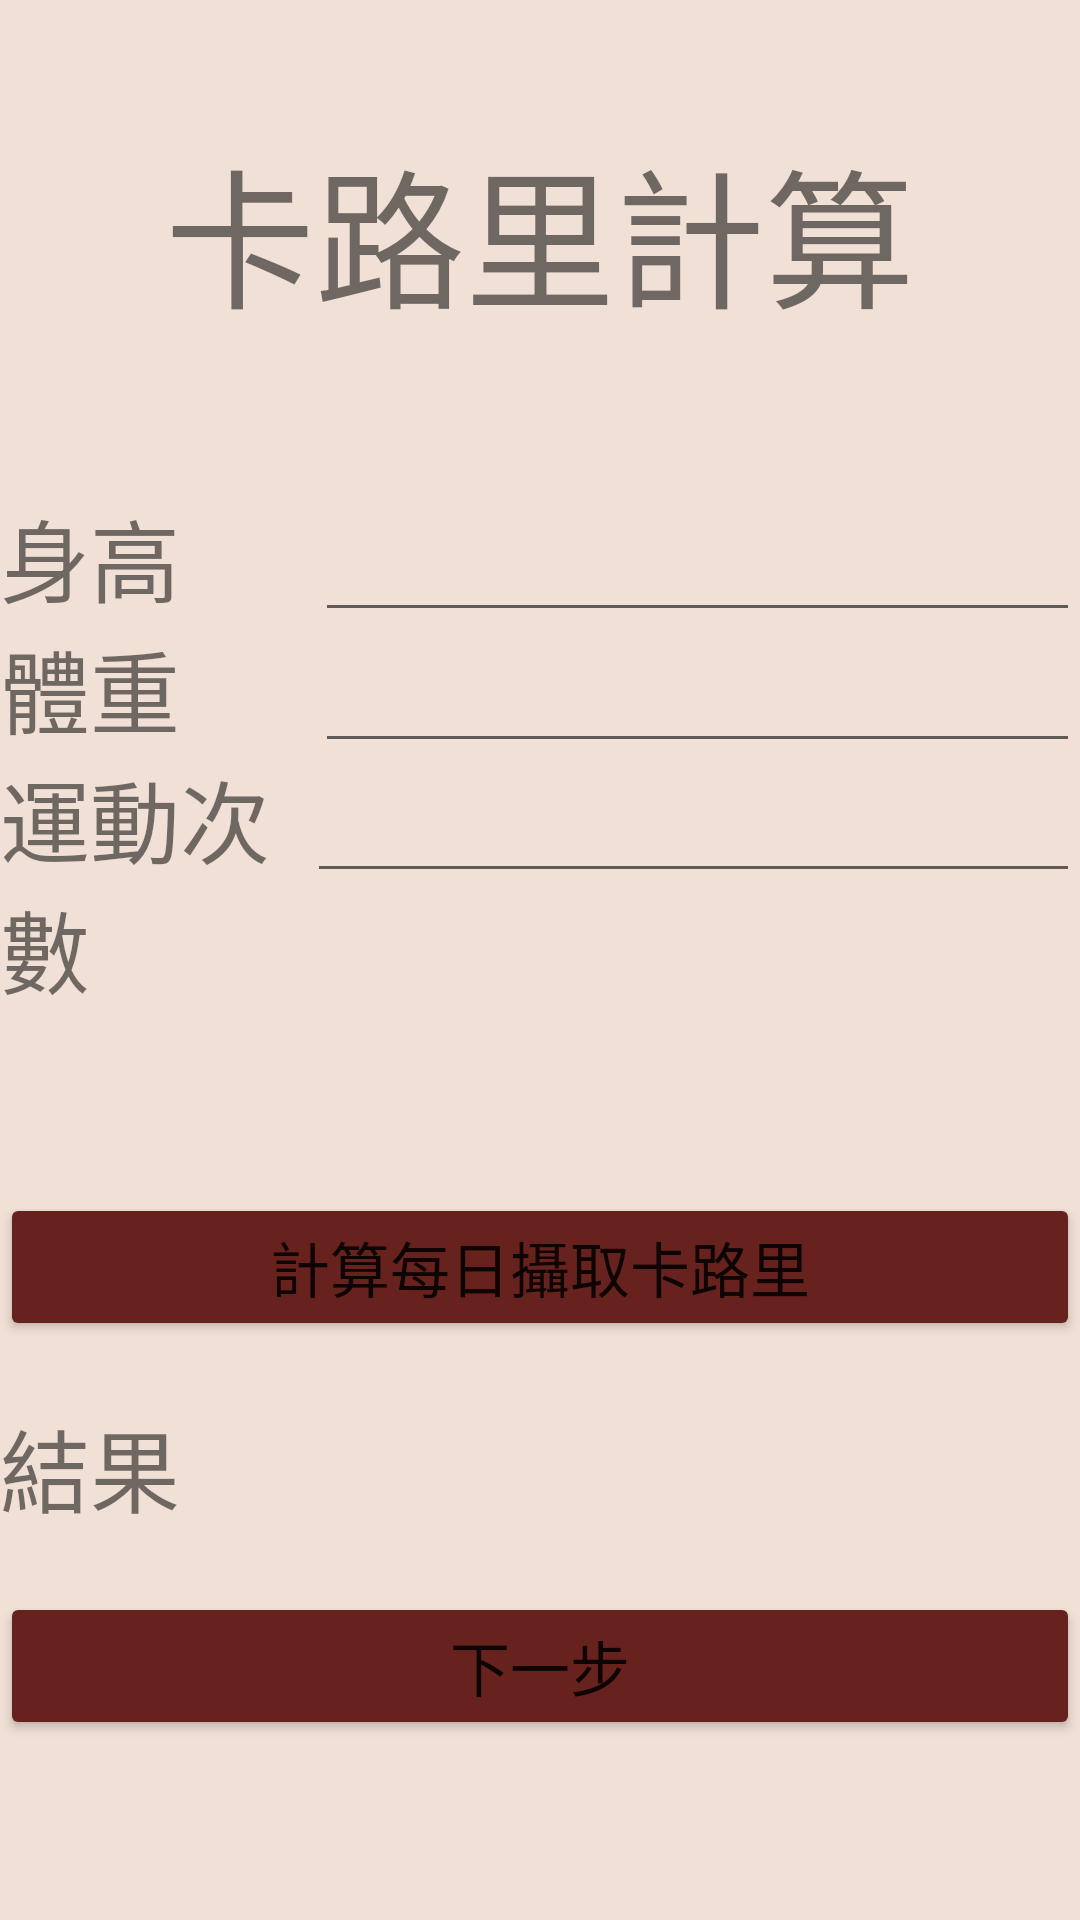

The Android layout XML behind this screen, and the referenced resources:
<!-- AndroidManifest.xml: application theme Theme.Mobile -->
<!-- res/layout/activity_infoscreen.xml -->
<?xml version="1.0" encoding="utf-8"?>
<RelativeLayout xmlns:android="http://schemas.android.com/apk/res/android"
    xmlns:app="http://schemas.android.com/apk/res-auto"
    xmlns:tools="http://schemas.android.com/tools"
    android:layout_width="match_parent"
    android:layout_height="match_parent"
    android:background="#F1E0D6"
    tools:context=".infoscreen">

    <LinearLayout
        android:layout_width="match_parent"
        android:layout_height="wrap_content"
        android:orientation="vertical">

        <LinearLayout
            android:layout_width="match_parent"
            android:layout_height="wrap_content"
            android:orientation="horizontal">

            <TextView
                android:id="@+id/textView"
                android:layout_width="wrap_content"
                android:layout_height="wrap_content"
                android:layout_weight="1"
                android:text="卡路里計算"
                android:gravity="center"
                android:layout_marginTop="41dp"
                android:textSize="50dp"/>
        </LinearLayout>

        <LinearLayout
            android:layout_width="match_parent"
            android:layout_height="wrap_content"
            android:orientation="horizontal">

            <TextView
                android:id="@+id/tv1"
                android:layout_width="wrap_content"
                android:layout_height="wrap_content"
                android:layout_weight="1"
                android:layout_marginTop="50dp"
                android:text="身高"
                android:textSize="30dp" />

            <EditText
                android:id="@+id/et1"
                android:layout_width="wrap_content"
                android:layout_height="wrap_content"
                android:layout_weight="1"
                android:layout_marginTop="50dp"
                android:ems="10"
                android:inputType="number" />
        </LinearLayout>

        <LinearLayout
            android:layout_width="match_parent"
            android:layout_height="wrap_content"
            android:orientation="horizontal">

            <TextView
                android:id="@+id/tv2"
                android:layout_width="wrap_content"
                android:layout_height="wrap_content"
                android:layout_weight="1"
                android:text="體重"
                android:textSize="30dp"/>

            <EditText
                android:id="@+id/et2"
                android:layout_width="wrap_content"
                android:layout_height="wrap_content"
                android:layout_weight="1"
                android:ems="10"
                android:inputType="number" />
        </LinearLayout>

        <LinearLayout
            android:layout_width="match_parent"
            android:layout_height="match_parent"
            android:orientation="horizontal">

            <TextView
                android:id="@+id/tv3"
                android:layout_width="55dp"
                android:layout_height="wrap_content"
                android:layout_weight="1"
                android:text="運動次數"
                android:textSize="30dp"/>

            <EditText
                android:id="@+id/et3"
                android:layout_width="wrap_content"
                android:layout_height="wrap_content"
                android:layout_weight="1"
                android:ems="10"
                android:inputType="number" />
        </LinearLayout>

        <LinearLayout
            android:layout_width="match_parent"
            android:layout_height="match_parent"
            android:orientation="horizontal">

            <Button
                android:id="@+id/button2"
                android:layout_width="wrap_content"
                android:layout_height="wrap_content"
                android:layout_marginTop="60dp"
                android:layout_weight="1"
                android:text="計算每日攝取卡路里"
                android:textSize="20dp"
                app:backgroundTint="#67221D" />
        </LinearLayout>

        <LinearLayout
            android:layout_width="match_parent"
            android:layout_height="match_parent"
            android:orientation="horizontal">

            <TextView
                android:id="@+id/tv4"
                android:layout_width="wrap_content"
                android:layout_height="wrap_content"
                android:layout_weight="1"
                android:text="結果"
                android:layout_marginTop="20dp"
                android:textSize="30dp"/>
        </LinearLayout>

        <LinearLayout
            android:layout_width="match_parent"
            android:layout_height="match_parent"
            android:orientation="horizontal">

            <Button
                android:id="@+id/button3"
                android:layout_width="280dp"
                android:layout_height="match_parent"
                android:layout_weight="1"
                android:text="下一步"
                android:textSize="20dp"
                android:layout_marginTop="20dp"
                app:backgroundTint="#67221D" />
        </LinearLayout>

    </LinearLayout>
</RelativeLayout>
<!-- resources referenced by this layout -->
<resources>
  <style name="Theme.Mobile" parent="Theme.MaterialComponents.DayNight.NoActionBar">
          
          <item name="colorPrimary">@color/purple_500</item>
          <item name="colorPrimaryVariant">@color/purple_700</item>
          <item name="colorOnPrimary">@color/white</item>
          
          <item name="colorSecondary">@color/teal_200</item>
          <item name="colorSecondaryVariant">@color/teal_700</item>
          <item name="colorOnSecondary">@color/black</item>
          
          <item name="android:statusBarColor" tools:targetApi="l">?attr/colorPrimaryVariant</item>
          
      </style>
  <!-- not gathered from this repository: default colours our renderer supplied (Android Studio template values) -->
  <color name="purple_500">#FF6200EE</color>
  <color name="purple_700">#FF3700B3</color>
  <color name="teal_200">#FF03DAC5</color>
  <color name="teal_700">#FF018786</color>
  <color name="black">#FF000000</color>
  <color name="white">#FFFFFFFF</color>
</resources>
